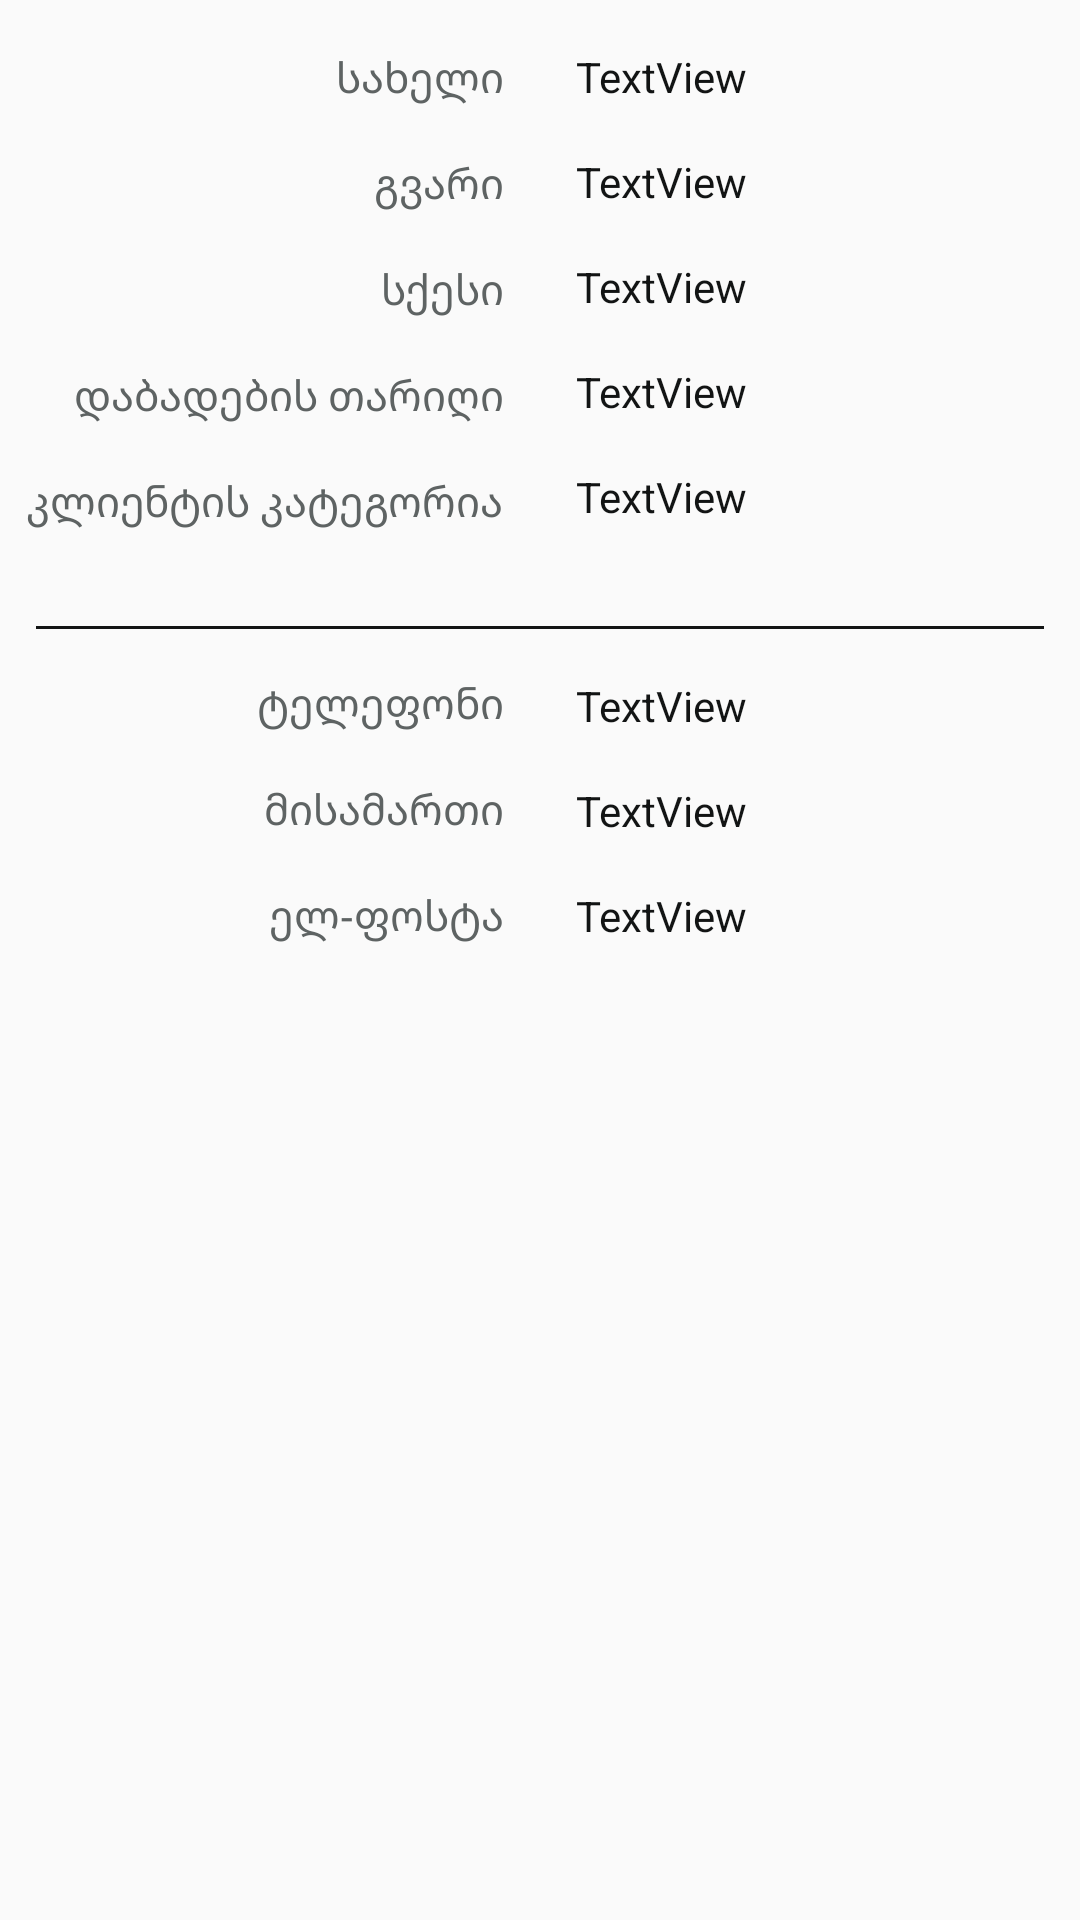

The Android layout XML behind this screen, and the referenced resources:
<!-- AndroidManifest.xml: application theme AppTheme -->
<!-- res/layout/fragment_profile.xml -->
<?xml version="1.0" encoding="utf-8"?>
<android.support.constraint.ConstraintLayout xmlns:android="http://schemas.android.com/apk/res/android"
    xmlns:app="http://schemas.android.com/apk/res-auto"
    xmlns:tools="http://schemas.android.com/tools"
    android:layout_width="match_parent"
    android:layout_height="match_parent">

    <android.support.constraint.Guideline
        android:id="@+id/guideline"
        android:layout_width="wrap_content"
        android:layout_height="wrap_content"
        android:orientation="vertical"
        app:layout_constraintGuide_percent="0.5" />

    <TextView
        android:id="@+id/fragment_profile_tv_name_label"
        style="@style/ProfileFragmentTextLabel"
        android:layout_width="wrap_content"
        android:layout_height="wrap_content"
        android:layout_marginTop="16dp"
        android:layout_marginEnd="12dp"
        android:layout_marginRight="12dp"
        android:text="@string/label_name"
        app:layout_constraintEnd_toStartOf="@+id/guideline"
        app:layout_constraintTop_toTopOf="parent" />

    <TextView
        style="@style/ProfileFragmentTextValue"
        android:id="@+id/fragment_profile_tv_name"
        android:layout_width="wrap_content"
        android:layout_height="wrap_content"
        android:layout_marginStart="12dp"
        android:layout_marginLeft="12dp"
        android:layout_marginTop="16dp"
        android:text="TextView"
        app:layout_constraintStart_toStartOf="@+id/guideline"
        app:layout_constraintTop_toTopOf="parent" />

    <TextView
        android:id="@+id/fragment_profile_tv_lastname_label"
        style="@style/ProfileFragmentTextLabel"
        android:layout_width="wrap_content"
        android:layout_height="wrap_content"
        android:layout_marginTop="16dp"
        android:layout_marginEnd="12dp"
        android:layout_marginRight="12dp"
        android:text="@string/label_lastname"
        app:layout_constraintEnd_toStartOf="@+id/guideline"
        app:layout_constraintTop_toBottomOf="@+id/fragment_profile_tv_name_label" />

    <TextView
        android:id="@+id/fragment_profile_tv_lastname"
        style="@style/ProfileFragmentTextValue"
        android:layout_width="wrap_content"
        android:layout_height="wrap_content"
        android:layout_marginStart="12dp"
        android:layout_marginLeft="12dp"
        android:layout_marginTop="16dp"
        android:text="TextView"
        app:layout_constraintStart_toStartOf="@+id/guideline"
        app:layout_constraintTop_toBottomOf="@+id/fragment_profile_tv_name" />

    <TextView
        android:id="@+id/fragment_profile_tv_sex_label"
        style="@style/ProfileFragmentTextLabel"
        android:layout_width="wrap_content"
        android:layout_height="wrap_content"
        android:layout_marginTop="16dp"
        android:layout_marginEnd="12dp"
        android:layout_marginRight="12dp"
        android:text="@string/label_sex"
        app:layout_constraintEnd_toStartOf="@+id/guideline"
        app:layout_constraintTop_toBottomOf="@+id/fragment_profile_tv_lastname_label" />

    <TextView
        android:id="@+id/fragment_profile_tv_sex"
        style="@style/ProfileFragmentTextValue"
        android:layout_width="wrap_content"
        android:layout_height="wrap_content"
        android:layout_marginStart="12dp"
        android:layout_marginLeft="12dp"
        android:layout_marginTop="16dp"
        android:text="TextView"
        app:layout_constraintStart_toStartOf="@+id/guideline"
        app:layout_constraintTop_toBottomOf="@+id/fragment_profile_tv_lastname" />

    <TextView
        android:id="@+id/fragment_profile_tv_birthdate_label"
        style="@style/ProfileFragmentTextLabel"
        android:layout_width="wrap_content"
        android:layout_height="wrap_content"
        android:layout_marginTop="16dp"
        android:layout_marginEnd="12dp"
        android:layout_marginRight="12dp"
        android:text="@string/label_birthdate"
        app:layout_constraintEnd_toStartOf="@+id/guideline"
        app:layout_constraintTop_toBottomOf="@+id/fragment_profile_tv_sex_label" />

    <TextView
        android:id="@+id/fragment_profile_tv_birthdate"
        style="@style/ProfileFragmentTextValue"
        android:layout_width="wrap_content"
        android:layout_height="wrap_content"
        android:layout_marginStart="12dp"
        android:layout_marginLeft="12dp"
        android:layout_marginTop="16dp"
        android:text="TextView"
        app:layout_constraintStart_toStartOf="@+id/guideline"
        app:layout_constraintTop_toBottomOf="@+id/fragment_profile_tv_sex" />

    <TextView
        android:id="@+id/fragment_profile_tv_product_category_label"
        style="@style/ProfileFragmentTextLabel"
        android:layout_width="wrap_content"
        android:layout_height="wrap_content"
        android:layout_marginTop="16dp"
        android:layout_marginEnd="12dp"
        android:layout_marginRight="12dp"
        android:text="@string/label_client_category"
        app:layout_constraintEnd_toStartOf="@+id/guideline"
        app:layout_constraintTop_toBottomOf="@+id/fragment_profile_tv_birthdate_label" />

    <TextView
        style="@style/ProfileFragmentTextValue"
        android:id="@+id/fragment_profile_tv_product_category"
        android:layout_width="wrap_content"
        android:layout_height="wrap_content"
        android:layout_marginStart="12dp"
        android:layout_marginLeft="12dp"
        android:layout_marginTop="16dp"
        android:text="TextView"
        app:layout_constraintStart_toStartOf="@+id/guideline"
        app:layout_constraintTop_toBottomOf="@+id/fragment_profile_tv_birthdate" />

    <View
        android:id="@+id/view"
        android:layout_width="0dp"
        android:layout_height="1dp"
        android:layout_marginStart="12dp"
        android:layout_marginLeft="12dp"
        android:layout_marginTop="32dp"
        android:layout_marginEnd="12dp"
        android:layout_marginRight="12dp"
        android:background="@color/colorBlack"
        app:layout_constraintEnd_toEndOf="parent"
        app:layout_constraintHorizontal_bias="0.0"
        app:layout_constraintStart_toStartOf="parent"
        app:layout_constraintTop_toBottomOf="@+id/fragment_profile_tv_product_category_label" />

    <TextView
        style="@style/ProfileFragmentTextLabel"
        android:id="@+id/fragment_profile_tv_phone_label"
        android:layout_width="wrap_content"
        android:layout_height="wrap_content"
        android:layout_marginTop="16dp"
        android:layout_marginEnd="12dp"
        android:layout_marginRight="12dp"
        android:text="@string/label_phone"
        app:layout_constraintEnd_toStartOf="@+id/guideline"
        app:layout_constraintTop_toTopOf="@+id/view" />

    <TextView
        style="@style/ProfileFragmentTextValue"
        android:id="@+id/fragment_profile_tv_phone"
        android:layout_width="wrap_content"
        android:layout_height="wrap_content"
        android:layout_marginStart="12dp"
        android:layout_marginLeft="12dp"
        android:layout_marginTop="16dp"
        android:text="TextView"
        app:layout_constraintStart_toStartOf="@+id/guideline"
        app:layout_constraintTop_toBottomOf="@+id/view" />

    <TextView
        style="@style/ProfileFragmentTextLabel"
        android:id="@+id/fragment_profile_tv_address_label"
        android:layout_width="wrap_content"
        android:layout_height="wrap_content"
        android:layout_marginTop="16dp"
        android:layout_marginEnd="12dp"
        android:layout_marginRight="12dp"
        android:text="@string/label_address"
        app:layout_constraintEnd_toStartOf="@+id/guideline"
        app:layout_constraintTop_toBottomOf="@+id/fragment_profile_tv_phone_label" />

    <TextView
        android:id="@+id/fragment_profile_tv_address"
        style="@style/ProfileFragmentTextValue"
        android:layout_width="wrap_content"
        android:layout_height="wrap_content"
        android:layout_marginStart="12dp"
        android:layout_marginLeft="12dp"
        android:layout_marginTop="16dp"
        android:text="TextView"
        app:layout_constraintStart_toStartOf="@+id/guideline"
        app:layout_constraintTop_toBottomOf="@+id/fragment_profile_tv_phone"

        tools:text="ეს არის ძალიან დიდი სატესტო ტექსტი ოლაააა გამარჯობა" />

    <TextView
        style="@style/ProfileFragmentTextLabel"
        android:id="@+id/fragment_profile_tv_email_label"
        android:layout_width="wrap_content"
        android:layout_height="wrap_content"
        android:layout_marginTop="16dp"
        android:layout_marginEnd="12dp"
        android:layout_marginRight="12dp"
        android:text="@string/label_email"
        app:layout_constraintEnd_toStartOf="@+id/guideline"
        app:layout_constraintTop_toBottomOf="@+id/fragment_profile_tv_address_label" />

    <TextView
        style="@style/ProfileFragmentTextValue"
        android:id="@+id/fragment_profile_tv_email"
        android:layout_width="wrap_content"
        android:layout_height="wrap_content"
        android:layout_marginStart="12dp"
        android:layout_marginLeft="12dp"
        android:layout_marginTop="16dp"
        android:text="TextView"
        app:layout_constraintStart_toStartOf="@+id/guideline"
        app:layout_constraintTop_toBottomOf="@+id/fragment_profile_tv_address" />

</android.support.constraint.ConstraintLayout>
<!-- resources referenced by this layout -->
<resources>
  <color name="colorBlack">#121414</color>
  <string name="label_address">მისამართი</string>
  <string name="label_birthdate">დაბადების თარიღი</string>
  <string name="label_client_category">კლიენტის კატეგორია</string>
  <string name="label_email">ელ-ფოსტა</string>
  <string name="label_lastname">გვარი</string>
  <string name="label_name">სახელი</string>
  <string name="label_phone">ტელეფონი</string>
  <string name="label_sex">სქესი</string>
  <style name="ProfileFragmentTextLabel">
          <item name="android:textColor">@color/colorGrey</item>
      </style>
  <style name="ProfileFragmentTextValue">
          <item name="android:textColor">@color/colorBlack</item>
      </style>
  <style name="AppTheme" parent="Theme.AppCompat.Light.DarkActionBar">
          
          <item name="colorPrimary">@color/colorPrimary</item>
          <item name="colorPrimaryDark">@color/colorPrimaryDark</item>
          <item name="colorAccent">@color/colorAccent</item>
      </style>
  <color name="colorGrey">#5e6363</color>
  <color name="colorPrimary">#fa6719</color>
  <color name="colorPrimaryDark">#e15c16</color>
  <color name="colorAccent">#d81b60</color>
</resources>
